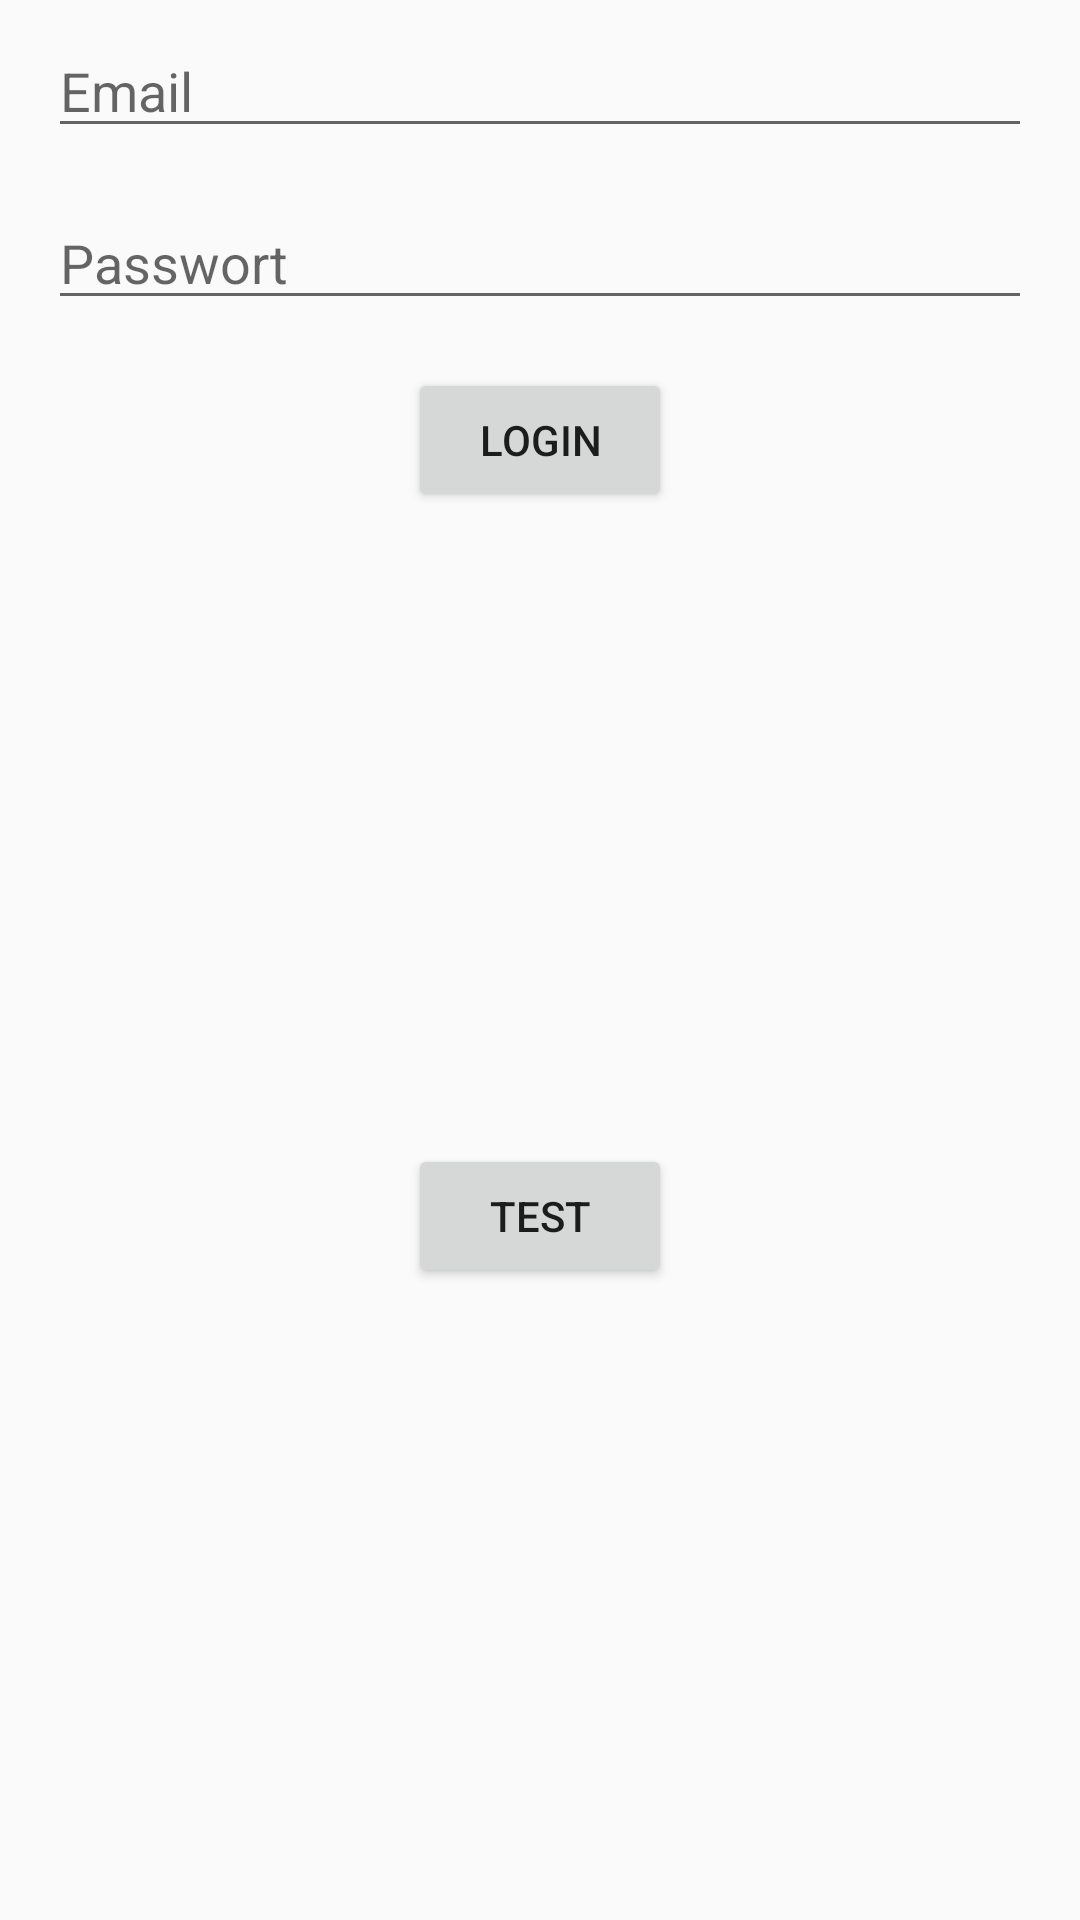

Produce the Android XML layout that renders to this screen, including the resource entries it uses.
<!-- AndroidManifest.xml: application theme AppTheme -->
<!-- res/layout/activity_main.xml -->
<?xml version="1.0" encoding="utf-8"?>
<android.support.constraint.ConstraintLayout xmlns:android="http://schemas.android.com/apk/res/android"
    xmlns:app="http://schemas.android.com/apk/res-auto"
    xmlns:tools="http://schemas.android.com/tools"
    android:layout_width="match_parent"
    android:layout_height="match_parent"
    tools:context=".MainActivity">


    <EditText
        android:id="@+id/userText"
        android:layout_width="0dp"
        android:layout_height="wrap_content"
        android:layout_marginBottom="8dp"
        android:layout_marginEnd="16dp"
        android:layout_marginLeft="16dp"
        android:layout_marginRight="16dp"
        android:layout_marginStart="16dp"
        android:layout_marginTop="8dp"
        android:ems="10"
        android:hint="@string/email_login"
        android:inputType="textEmailAddress"
        app:layout_constraintBottom_toBottomOf="parent"
        app:layout_constraintEnd_toEndOf="parent"
        app:layout_constraintHorizontal_bias="0.0"
        app:layout_constraintStart_toStartOf="parent"
        app:layout_constraintTop_toTopOf="parent"
        app:layout_constraintVertical_bias="0.0" />

    <EditText
        android:id="@+id/passwordText"
        android:layout_width="0dp"
        android:layout_height="wrap_content"
        android:layout_marginEnd="16dp"
        android:layout_marginLeft="16dp"
        android:layout_marginRight="16dp"
        android:layout_marginStart="16dp"
        android:layout_marginTop="16dp"
        android:ems="10"
        android:hint="@string/passwort_login"
        android:inputType="textPassword"
        app:layout_constraintEnd_toEndOf="parent"
        app:layout_constraintHorizontal_bias="0.0"
        app:layout_constraintStart_toStartOf="parent"
        app:layout_constraintTop_toBottomOf="@+id/userText" />

    <Button
        android:id="@+id/button"
        android:layout_width="wrap_content"
        android:layout_height="wrap_content"
        android:layout_marginEnd="8dp"
        android:layout_marginLeft="8dp"
        android:layout_marginRight="8dp"
        android:layout_marginStart="8dp"
        android:layout_marginTop="16dp"
        android:text="@string/login_button"
        app:layout_constraintEnd_toEndOf="parent"
        app:layout_constraintStart_toStartOf="parent"
        app:layout_constraintTop_toBottomOf="@+id/passwordText" />

    <Button
        android:id="@+id/button2"
        android:layout_width="wrap_content"
        android:layout_height="wrap_content"
        android:layout_marginBottom="8dp"
        android:layout_marginEnd="8dp"
        android:layout_marginLeft="8dp"
        android:layout_marginRight="8dp"
        android:layout_marginStart="8dp"
        android:layout_marginTop="8dp"
        android:text="TEST"
        android:onClick="showGrid"
        app:layout_constraintBottom_toBottomOf="parent"
        app:layout_constraintEnd_toEndOf="parent"
        app:layout_constraintStart_toStartOf="parent"
        app:layout_constraintTop_toBottomOf="@+id/button" />

    <TextView
        android:id="@+id/textView"
        android:layout_width="wrap_content"
        android:layout_height="wrap_content"
        android:layout_marginBottom="8dp"
        android:layout_marginEnd="8dp"
        android:layout_marginLeft="8dp"
        android:layout_marginRight="8dp"
        android:layout_marginStart="8dp"
        android:layout_marginTop="8dp"
        app:layout_constraintBottom_toBottomOf="parent"
        app:layout_constraintEnd_toEndOf="parent"
        app:layout_constraintStart_toStartOf="parent"
        app:layout_constraintTop_toBottomOf="@+id/button" />


</android.support.constraint.ConstraintLayout>
<!-- resources referenced by this layout -->
<resources>
  <string name="email_login">Email</string>
  <string name="login_button">Login</string>
  <string name="passwort_login">Passwort</string>
  <style name="AppTheme" parent="Theme.AppCompat.Light.DarkActionBar">
          
          <item name="android:windowActionBar">false</item>
          <item name="android:windowNoTitle">true</item>
          <item name="colorPrimary">@color/colorPrimary</item>
          <item name="colorPrimaryDark">@color/colorPrimaryDark</item>
          <item name="colorAccent">@color/colorAccent</item>
      </style>
  <color name="colorPrimary">#A2B400</color>
  <color name="colorPrimaryDark">#393738</color>
  <color name="colorAccent">#FF4081</color>
</resources>
